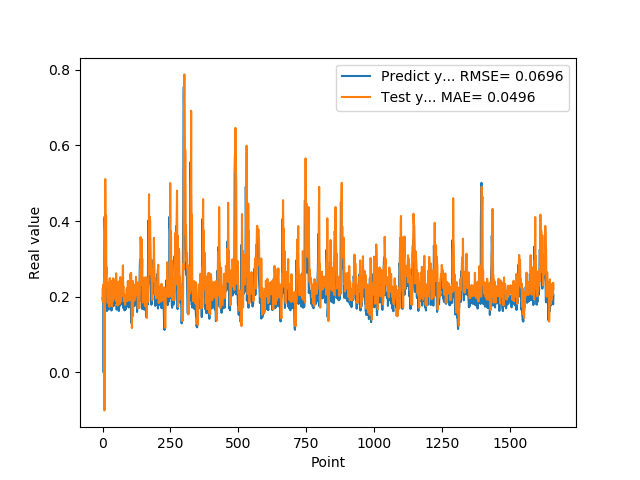

Values plotted in this chart, from the file beside it:
1.955727785830000398e-01, 2.197543951894730674e-01
1.954265981910000005e-01, 1.859583714549289113e-01
2.004670947789999880e-01, 2.146514165035469379e-01
2.029463946819999587e-01, 2.315369694344793783e-01
0.000000000000000000e+00, 2.228103068611499982e-01
1.862521618600000151e-01, 2.391347934812824150e-01
1.862153261900000301e-01, 2.477356148462469543e-01
4.038094580169999670e-01, -1.001544450817851012e-01
4.118085205549999461e-01, 2.932796677963925847e-01
3.743042349819999948e-01, 2.380809009287716549e-01
3.571429848669999685e-01, 5.107595765256145448e-01
2.572054266930000055e-01, 3.825410783442300677e-01
2.409307956699999753e-01, 3.283715609265335789e-01
2.253161966800000249e-01, 4.145510992506338810e-01
1.935185044999999937e-01, 2.595567521117525533e-01
1.787700653079999924e-01, 2.782617050747073772e-01
1.622045934200000150e-01, 2.345127054543462153e-01
1.761920750140000269e-01, 2.174035307443147602e-01
1.883655935530000325e-01, 1.996796290069515201e-01
1.861467957499999548e-01, 1.838095536184471690e-01
1.954913884399999968e-01, 2.118471375534900503e-01
1.954011768099999935e-01, 2.162147276075224722e-01
1.660518944260000185e-01, 2.106593277646288120e-01
1.907722949980000249e-01, 2.373427728844970941e-01
2.156041562559999625e-01, 2.062318000474861190e-01
1.898660957809999716e-01, 1.735315673617198462e-01
1.770474612709999895e-01, 2.479380425182053094e-01
2.001174986360000074e-01, 2.492205433846589602e-01
1.948629021640000125e-01, 1.829585754800100716e-01
1.922753006219999894e-01, 2.111403995962130020e-01
1.779100298880000042e-01, 2.427264181942299648e-01
1.810636967419999854e-01, 2.195396797533678557e-01
1.680064052340000114e-01, 2.155145762291367784e-01
1.635809391740000174e-01, 2.022343863489634297e-01
1.706920862200000111e-01, 2.021655189920240903e-01
1.916799396280000345e-01, 1.746565137145547897e-01
2.085516005749999957e-01, 1.931749353070685016e-01
2.058236002919999752e-01, 1.884641181111342823e-01
1.828240007160000513e-01, 2.366753180209371643e-01
1.857409924269999846e-01, 2.488988131323880693e-01
1.775099337099999841e-01, 2.311882386783219723e-01
1.752161234619999952e-01, 1.987359642147511485e-01
1.971126049759999999e-01, 2.107503924686829622e-01
1.845117062330000057e-01, 1.961249375310004650e-01
1.984785944219999987e-01, 1.995357092406014610e-01
2.143009155989999692e-01, 2.283734696741207826e-01
1.841159015890000139e-01, 2.036352994514263604e-01
2.104043960570000094e-01, 2.460789960756863681e-01
2.032361328599999739e-01, 2.332684326892352222e-01
2.088565975429999833e-01, 1.888589787579164903e-01
1.960448026660000231e-01, 2.617986910373178988e-01
1.900728046889999523e-01, 2.402293632505642651e-01
1.658952832220000062e-01, 2.360245417358483866e-01
1.872539073229999851e-01, 2.107398977435381848e-01
1.852532625200000171e-01, 2.131206353582143498e-01
1.799222826959999966e-01, 1.764797492013275015e-01
2.012764066460000223e-01, 2.197529968218573659e-01
1.978618204589999985e-01, 2.018388132823192294e-01
1.950792670250000027e-01, 2.160385291772182470e-01
1.711323857310000085e-01, 2.399334204058865272e-01
1.623787879939999901e-01, 2.219696555343663447e-01
... 1,599 more rows
